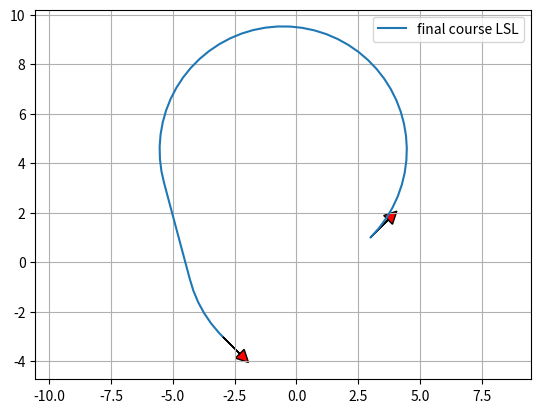

Here is the Python script that generated this plot:
"""

Dubins path planner sample code

[redacted]

https://blog.csdn.net/clong139/article/details/83014865
博客里的公式与此中所用公式一样

Dubins曲线是满足曲率约束和规定的始末端切线方向条件下连接二维平面两个点的最短路径，车辆只能前进
人和路径可以由最大曲率（最小转弯半径）和直线段组成（两点之间的路径首先得存在）
连接两点的最短路径将通过最大曲率的曲的圆弧和直线段的构成

Vx=Vcos(theta)
Vy=Vsin(theta)
w

最佳路径类型可以用与右转（R），左转（L）或驾驶’直（S）’的汽车类比来描述。
最佳路径总是至少有六种类型之一：RSR，RSL，LSR，LSL，RLR，LRL。每次根据起始点对每条路径的代价进行计算比较，最终选出最佳的路径，其中要排除不满足条件的，比如有障碍物

问题：Dubins间隔问题，即在初始点和终点指定了航向的间隔。 
也就是说路径在初始点和终点处的切线方向被限制在指定的间隔内

"""
import math

import matplotlib.pyplot as plt
import numpy as np

show_animation = True

#将角度转换到0-2pi
def mod2pi(theta):
    return theta - 2.0 * math.pi * math.floor(theta / 2.0 / math.pi)


def pi_2_pi(angle):
    return (angle + math.pi) % (2 * math.pi) - math.pi


def left_straight_left(alpha, beta, d):
    sa = math.sin(alpha)
    sb = math.sin(beta)
    ca = math.cos(alpha)
    cb = math.cos(beta)
    c_ab = math.cos(alpha - beta)

    tmp0 = d + sa - sb

    mode = ["L", "S", "L"]
    p_squared = 2 + (d * d) - (2 * c_ab) + (2 * d * (sa - sb))#中间段距离平方
    if p_squared < 0:
        return None, None, None, mode
    tmp1 = math.atan2((cb - ca), tmp0)
    t = mod2pi(-alpha + tmp1)#转换到0-2pi
    p = math.sqrt(p_squared)
    q = mod2pi(beta - tmp1)

    return t, p, q, mode


def right_straight_right(alpha, beta, d):
    sa = math.sin(alpha)
    sb = math.sin(beta)
    ca = math.cos(alpha)
    cb = math.cos(beta)
    c_ab = math.cos(alpha - beta)

    tmp0 = d - sa + sb
    mode = ["R", "S", "R"]
    p_squared = 2 + (d * d) - (2 * c_ab) + (2 * d * (sb - sa))
    if p_squared < 0:
        return None, None, None, mode
    tmp1 = math.atan2((ca - cb), tmp0)
    t = mod2pi(alpha - tmp1)
    p = math.sqrt(p_squared)
    q = mod2pi(-beta + tmp1)

    return t, p, q, mode


def left_straight_right(alpha, beta, d):
    sa = math.sin(alpha)
    sb = math.sin(beta)
    ca = math.cos(alpha)
    cb = math.cos(beta)
    c_ab = math.cos(alpha - beta)

    p_squared = -2 + (d * d) + (2 * c_ab) + (2 * d * (sa + sb))
    mode = ["L", "S", "R"]
    if p_squared < 0:
        return None, None, None, mode
    p = math.sqrt(p_squared)
    tmp2 = math.atan2((-ca - cb), (d + sa + sb)) - math.atan2(-2.0, p)
    t = mod2pi(-alpha + tmp2)
    q = mod2pi(-mod2pi(beta) + tmp2)

    return t, p, q, mode


def right_straight_left(alpha, beta, d):
    sa = math.sin(alpha)
    sb = math.sin(beta)
    ca = math.cos(alpha)
    cb = math.cos(beta)
    c_ab = math.cos(alpha - beta)

    p_squared = (d * d) - 2 + (2 * c_ab) - (2 * d * (sa + sb))
    mode = ["R", "S", "L"]
    if p_squared < 0:
        return None, None, None, mode
    p = math.sqrt(p_squared)
    tmp2 = math.atan2((ca + cb), (d - sa - sb)) - math.atan2(2.0, p)
    t = mod2pi(alpha - tmp2)
    q = mod2pi(beta - tmp2)

    return t, p, q, mode


def right_left_right(alpha, beta, d):
    sa = math.sin(alpha)
    sb = math.sin(beta)
    ca = math.cos(alpha)
    cb = math.cos(beta)
    c_ab = math.cos(alpha - beta)

    mode = ["R", "L", "R"]
    tmp_rlr = (6.0 - d * d + 2.0 * c_ab + 2.0 * d * (sa - sb)) / 8.0
    if abs(tmp_rlr) > 1.0:
        return None, None, None, mode

    p = mod2pi(2 * math.pi - math.acos(tmp_rlr))
    t = mod2pi(alpha - math.atan2(ca - cb, d - sa + sb) + mod2pi(p / 2.0))
    q = mod2pi(alpha - beta - t + mod2pi(p))
    return t, p, q, mode


def left_right_left(alpha, beta, d):
    sa = math.sin(alpha)
    sb = math.sin(beta)
    ca = math.cos(alpha)
    cb = math.cos(beta)
    c_ab = math.cos(alpha - beta)

    mode = ["L", "R", "L"]
    tmp_lrl = (6.0 - d * d + 2.0 * c_ab + 2.0 * d * (- sa + sb)) / 8.0
    if abs(tmp_lrl) > 1:
        return None, None, None, mode
    p = mod2pi(2 * math.pi - math.acos(tmp_lrl))
    t = mod2pi(-alpha - math.atan2(ca - cb, d + sa - sb) + p / 2.0)
    q = mod2pi(mod2pi(beta) - alpha - t + mod2pi(p))

    return t, p, q, mode


def dubins_path_planning_from_origin(end_x, end_y, end_yaw, curvature, step_size):
    dx = end_x
    dy = end_y
    D = math.hypot(dx, dy)
    d = D * curvature # 将转弯半径转为r = 1，这样处理可以直接使用弧度来表示路径的长度，可大大简化后续的计算工作

    theta = mod2pi(math.atan2(dy, dx))
    alpha = mod2pi(- theta)
    beta = mod2pi(end_yaw - theta)

    planners = [left_straight_left, right_straight_right, left_straight_right, right_straight_left, right_left_right,
                left_right_left]

    best_cost = float("inf")
    bt, bp, bq, best_mode = None, None, None, None

    for planner in planners:
        t, p, q, mode = planner(alpha, beta, d)
        if t is None:
            continue

        cost = (abs(t) + abs(p) + abs(q))
        if best_cost > cost:
            bt, bp, bq, best_mode = t, p, q, mode
            best_cost = cost
    lengths = [bt, bp, bq]

    px, py, pyaw, directions = generate_local_course(
        sum(lengths), lengths, best_mode, curvature, step_size)

    return px, py, pyaw, best_mode, best_cost


def interpolate(ind, length, mode, max_curvature, origin_x, origin_y, origin_yaw, path_x, path_y, path_yaw, directions):
    if mode == "S":
        path_x[ind] = origin_x + length / max_curvature * math.cos(origin_yaw)
        path_y[ind] = origin_y + length / max_curvature * math.sin(origin_yaw)
        path_yaw[ind] = origin_yaw
    else:  # curve
        ldx = math.sin(length) / max_curvature
        ldy = 0.0
        if mode == "L":  # left turn
            ldy = (1.0 - math.cos(length)) / max_curvature
        elif mode == "R":  # right turn
            ldy = (1.0 - math.cos(length)) / -max_curvature
        gdx = math.cos(-origin_yaw) * ldx + math.sin(-origin_yaw) * ldy
        gdy = -math.sin(-origin_yaw) * ldx + math.cos(-origin_yaw) * ldy
        path_x[ind] = origin_x + gdx
        path_y[ind] = origin_y + gdy

    if mode == "L":  # left turn
        path_yaw[ind] = origin_yaw + length
    elif mode == "R":  # right turn
        path_yaw[ind] = origin_yaw - length

    if length > 0.0:
        directions[ind] = 1
    else:
        directions[ind] = -1

    return path_x, path_y, path_yaw, directions


def dubins_path_planning(sx, sy, syaw, ex, ey, eyaw, c, step_size=0.1):
    """
    Dubins path plannner

    input:
        sx x position of start point [m]
        sy y position of start point [m]
        syaw yaw angle of start point [rad]
        ex x position of end point [m]
        ey y position of end point [m]
        eyaw yaw angle of end point [rad]
        c curvature [1/m]

    output:
        px
        py
        pyaw
        mode

    """

    ex = ex - sx
    ey = ey - sy

    lex = math.cos(syaw) * ex + math.sin(syaw) * ey
    ley = - math.sin(syaw) * ex + math.cos(syaw) * ey
    leyaw = eyaw - syaw

    lpx, lpy, lpyaw, mode, clen = dubins_path_planning_from_origin(
        lex, ley, leyaw, c, step_size)

    #将坐标系转换回去
    px = [math.cos(-syaw) * x + math.sin(-syaw)
          * y + sx for x, y in zip(lpx, lpy)]
    py = [- math.sin(-syaw) * x + math.cos(-syaw)
          * y + sy for x, y in zip(lpx, lpy)]
    pyaw = [pi_2_pi(iyaw + syaw) for iyaw in lpyaw]

    return px, py, pyaw, mode, clen


def generate_local_course(total_length, lengths, mode, max_curvature, step_size):
    n_point = math.trunc(total_length / step_size) + len(lengths) + 4

    path_x = [0.0 for _ in range(n_point)]
    path_y = [0.0 for _ in range(n_point)]
    path_yaw = [0.0 for _ in range(n_point)]
    directions = [0.0 for _ in range(n_point)]
    ind = 1

    if lengths[0] > 0.0:
        directions[0] = 1
    else:
        directions[0] = -1

    ll = 0.0

    for (m, l, i) in zip(mode, lengths, range(len(mode))):
        if l > 0.0:
            d = step_size
        else:
            d = -step_size

        # set origin state
        origin_x, origin_y, origin_yaw = path_x[ind], path_y[ind], path_yaw[ind]

        ind -= 1
        if i >= 1 and (lengths[i - 1] * lengths[i]) > 0:
            pd = - d - ll
        else:
            pd = d - ll

        while abs(pd) <= abs(l):
            ind += 1
            path_x, path_y, path_yaw, directions = interpolate(
                ind, pd, m, max_curvature, origin_x, origin_y, origin_yaw, path_x, path_y, path_yaw, directions)
            pd += d

        ll = l - pd - d  # calc remain length

        ind += 1
        path_x, path_y, path_yaw, directions = interpolate(
            ind, l, m, max_curvature, origin_x, origin_y, origin_yaw, path_x, path_y, path_yaw, directions)

    if len(path_x) <= 1:
        return [], [], [], []

    # remove unused data
    while len(path_x) >= 1 and path_x[-1] == 0.0:
        path_x.pop()
        path_y.pop()
        path_yaw.pop()
        directions.pop()

    return path_x, path_y, path_yaw, directions


def plot_arrow(x, y, yaw, length=1.0, width=0.5, fc="r", ec="k"):  # pragma: no cover
    """
    Plot arrow
    """

    if not isinstance(x, float):
        for (ix, iy, iyaw) in zip(x, y, yaw):
            plot_arrow(ix, iy, iyaw)
    else:
        plt.arrow(x, y, length * math.cos(yaw), length * math.sin(yaw),
                  fc=fc, ec=ec, head_width=width, head_length=width)
        plt.plot(x, y)


def main():
    print("Dubins path planner sample start!!")

    start_x = 3.0  # [m]
    start_y = 1.0  # [m]
    start_yaw = np.deg2rad(45.0)  # [rad]

    end_x = -3.0  # [m]
    end_y = -3.0  # [m]
    end_yaw = np.deg2rad(-45.0)  # [rad]

    curvature = 0.2

    px, py, pyaw, mode, clen = dubins_path_planning(start_x, start_y, start_yaw,
                                                    end_x, end_y, end_yaw, curvature)

    if show_animation:
        plt.plot(px, py, label="final course " + "".join(mode))

        # plotting
        plot_arrow(start_x, start_y, start_yaw)
        plot_arrow(end_x, end_y, end_yaw)

        plt.legend()
        plt.grid(True)
        plt.axis("equal")
        plt.show()


if __name__ == '__main__':
    main()
